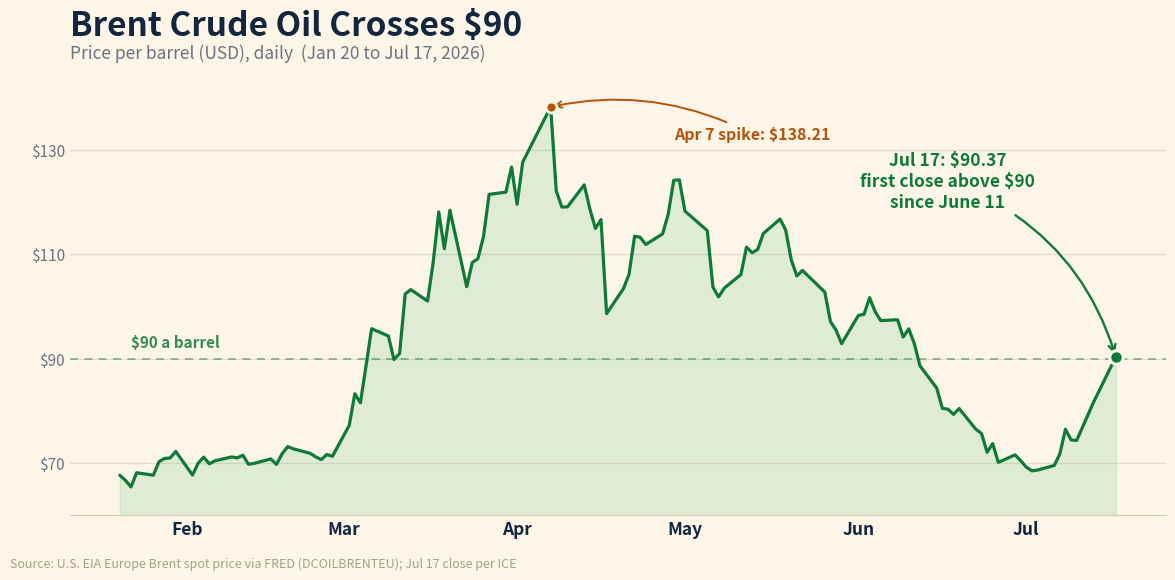

The script that saved this image:
#!/usr/bin/env python3
"""
make-brent-crossing-chart.py  [out.png]

Creative REALTY EXPERTS recreation of the "Brent Crude Oil" graphic for the
07/20/26 daily email. OUR OWN branded chart, not the source image: warm cream
ground, Economy-green line over a soft fill, a dashed $90 line that the last
point crosses, and callouts on the April spike and the two week run up.

IMPORTANT, why this differs from the newsletter graphic Harv supplied: the
reference image tops out near $115, but the actual Brent spot series peaked at
$138.21 on 2026-04-07. This chart plots the real FRED/EIA daily series, so the
April spike is taller and truer than the reference.

Data: FRED DCOILBRENTEU (Europe Brent spot, EIA) daily, 2026-01-20 to 2026-07-13,
plus the 2026-07-17 close of $90.37 reported by ICE via Market Briefs. FRED had
not yet published 07/14 to 07/17 at build time, so the final segment connects two
real observations, 07/13 and 07/17, with no invented days between.

Story (Market Briefs "Crossing over", 07/20/26): oil jumped over the weekend as
the Iran and U.S. conflict continued, with Brent crossing $90 a barrel. Higher
oil can mean higher gas prices, which squeezes buyers already stretched by rates.

No authorship label on the chart (per Harv, 06/29) - footer carries only the data
source. matplotlib only; build with python3.13 on Mac.
"""
import sys
from datetime import datetime
import matplotlib
matplotlib.use("Agg")
import matplotlib.pyplot as plt
import matplotlib.dates as mdates

OUT = sys.argv[1] if len(sys.argv) > 1 else "brent-crossing-072026.png"

# (date, USD per barrel) - faithful to FRED DCOILBRENTEU + the 07/17 ICE close
SERIES = [
    ("2026-01-20", 67.68),
    ("2026-01-21", 66.72),
    ("2026-01-22", 65.46),
    ("2026-01-23", 68.16),
    ("2026-01-26", 67.7),
    ("2026-01-27", 70.28),
    ("2026-01-28", 70.9),
    ("2026-01-29", 71.0),
    ("2026-01-30", 72.25),
    ("2026-02-02", 67.72),
    ("2026-02-03", 70.01),
    ("2026-02-04", 71.15),
    ("2026-02-05", 69.87),
    ("2026-02-06", 70.45),
    ("2026-02-09", 71.19),
    ("2026-02-10", 71.01),
    ("2026-02-11", 71.52),
    ("2026-02-12", 69.8),
    ("2026-02-13", 69.96),
    ("2026-02-16", 70.81),
    ("2026-02-17", 69.77),
    ("2026-02-18", 71.78),
    ("2026-02-19", 73.17),
    ("2026-02-20", 72.75),
    ("2026-02-23", 71.9),
    ("2026-02-24", 71.21),
    ("2026-02-25", 70.69),
    ("2026-02-26", 71.66),
    ("2026-02-27", 71.32),
    ("2026-03-02", 77.24),
    ("2026-03-03", 83.28),
    ("2026-03-04", 81.56),
    ("2026-03-05", 88.59),
    ("2026-03-06", 95.74),
    ("2026-03-09", 94.35),
    ("2026-03-10", 89.84),
    ("2026-03-11", 90.98),
    ("2026-03-12", 102.38),
    ("2026-03-13", 103.23),
    ("2026-03-16", 101.04),
    ("2026-03-17", 108.39),
    ("2026-03-18", 118.09),
    ("2026-03-19", 111.05),
    ("2026-03-20", 118.42),
    ("2026-03-23", 103.79),
    ("2026-03-24", 108.42),
    ("2026-03-25", 109.14),
    ("2026-03-26", 113.39),
    ("2026-03-27", 121.47),
    ("2026-03-30", 121.88),
    ("2026-03-31", 126.69),
    ("2026-04-01", 119.56),
    ("2026-04-02", 127.61),
    ("2026-04-07", 138.21),
    ("2026-04-08", 122.11),
    ("2026-04-09", 119.03),
    ("2026-04-10", 119.07),
    ("2026-04-13", 123.28),
    ("2026-04-14", 118.69),
    ("2026-04-15", 114.93),
    ("2026-04-16", 116.63),
    ("2026-04-17", 98.63),
    ("2026-04-20", 103.4),
    ("2026-04-21", 106.14),
    ("2026-04-22", 113.44),
    ("2026-04-23", 113.25),
    ("2026-04-24", 111.86),
    ("2026-04-27", 113.89),
    ("2026-04-28", 117.62),
    ("2026-04-29", 124.16),
    ("2026-04-30", 124.24),
    ("2026-05-01", 118.26),
    ("2026-05-05", 114.51),
    ("2026-05-06", 103.7),
    ("2026-05-07", 101.82),
    ("2026-05-08", 103.48),
    ("2026-05-11", 106.11),
    ("2026-05-12", 111.37),
    ("2026-05-13", 110.28),
    ("2026-05-14", 110.91),
    ("2026-05-15", 113.96),
    ("2026-05-18", 116.73),
    ("2026-05-19", 114.64),
    ("2026-05-20", 108.93),
    ("2026-05-21", 105.84),
    ("2026-05-22", 106.9),
    ("2026-05-26", 102.75),
    ("2026-05-27", 97.11),
    ("2026-05-28", 95.47),
    ("2026-05-29", 92.88),
    ("2026-06-01", 98.29),
    ("2026-06-02", 98.49),
    ("2026-06-03", 101.69),
    ("2026-06-04", 98.98),
    ("2026-06-05", 97.29),
    ("2026-06-08", 97.46),
    ("2026-06-09", 94.15),
    ("2026-06-10", 95.73),
    ("2026-06-11", 92.84),
    ("2026-06-12", 88.64),
    ("2026-06-15", 84.36),
    ("2026-06-16", 80.5),
    ("2026-06-17", 80.33),
    ("2026-06-18", 79.35),
    ("2026-06-19", 80.46),
    ("2026-06-22", 76.49),
    ("2026-06-23", 75.69),
    ("2026-06-24", 72.09),
    ("2026-06-25", 73.74),
    ("2026-06-26", 70.16),
    ("2026-06-29", 71.59),
    ("2026-06-30", 70.46),
    ("2026-07-01", 69.24),
    ("2026-07-02", 68.53),
    ("2026-07-03", 68.68),
    ("2026-07-06", 69.56),
    ("2026-07-07", 71.78),
    ("2026-07-08", 76.5),
    ("2026-07-09", 74.46),
    ("2026-07-10", 74.34),
    ("2026-07-13", 81.62),
    ("2026-07-17", 90.37)
]

dates = [datetime.strptime(d, "%Y-%m-%d") for d, _ in SERIES]
vals  = [v for _, v in SERIES]

GREEN    = "#16a34a"   # Economy section green
GREEN_DK = "#0f7a37"
INK      = "#12263f"
MUTED    = "#6b7280"
GROUND   = "#fdf6e8"   # warm cream (house style)
GRID     = "#e7ddc9"
ACCENT   = "#b45309"   # amber for the peak callout

fig, ax = plt.subplots(figsize=(12, 6.0))
fig.patch.set_facecolor(GROUND)
ax.set_facecolor(GROUND)

ax.fill_between(dates, vals, 60, color=GREEN, alpha=0.13, zorder=2)
ax.plot(dates, vals, color=GREEN_DK, linewidth=2.3, zorder=4,
        solid_joinstyle="round", solid_capstyle="round")

# the $90 threshold the story turns on
ax.axhline(90, color=GREEN_DK, linewidth=1.15, linestyle=(0, (5, 4)), alpha=0.55, zorder=3)
ax.text(dates[2], 91.6, "$90 a barrel", fontsize=11, fontweight="bold",
        color=GREEN_DK, alpha=0.85, ha="left", va="bottom")

# final point, the crossing
ax.scatter([dates[-1]], [vals[-1]], s=95, color=GREEN_DK, zorder=6,
           edgecolor=GROUND, linewidth=2.2)
ax.annotate("Jul 17: $90.37\nfirst close above $90\nsince June 11",
            xy=(dates[-1], vals[-1]), xytext=(dates[-20], 124),
            fontsize=12.5, fontweight="bold", color=GREEN_DK, ha="center", va="center",
            arrowprops=dict(arrowstyle="->", color=GREEN_DK, lw=1.7,
                            connectionstyle="arc3,rad=-0.25"))

# the April spike, the real high in this window
pk_i = max(range(len(vals)), key=lambda i: vals[i])
ax.scatter([dates[pk_i]], [vals[pk_i]], s=62, color=ACCENT, zorder=6,
           edgecolor=GROUND, linewidth=2.0)
ax.annotate("Apr 7 spike: $138.21",
            xy=(dates[pk_i], vals[pk_i]), xytext=(dates[pk_i + 16], 133),
            fontsize=11.5, fontweight="bold", color=ACCENT, ha="left", va="center",
            arrowprops=dict(arrowstyle="->", color=ACCENT, lw=1.4,
                            connectionstyle="arc3,rad=0.18"))

ax.set_ylim(60, 145)
ax.set_yticks([70, 90, 110, 130])
ax.set_yticklabels(["$70", "$90", "$110", "$130"])
ax.xaxis.set_major_locator(mdates.MonthLocator())
ax.xaxis.set_major_formatter(mdates.DateFormatter("%b"))
ax.tick_params(axis="y", labelsize=11, colors=MUTED, length=0)
ax.tick_params(axis="x", labelsize=12.5, colors=INK, length=0)
for lbl in ax.get_xticklabels():
    lbl.set_fontweight("bold")
ax.grid(axis="y", color=GRID, linewidth=1.0)
ax.set_axisbelow(True)
for s in ("top", "right", "left"):
    ax.spines[s].set_visible(False)
ax.spines["bottom"].set_color("#d8cbb0")

ax.set_title("Brent Crude Oil Crosses $90", fontsize=24, fontweight="bold",
             color=INK, loc="left", pad=26)
ax.text(0.0, 1.03, "Price per barrel (USD), daily  (Jan 20 to Jul 17, 2026)",
        transform=ax.transAxes, fontsize=12.5, color=MUTED, ha="left")

fig.text(0.012, 0.014,
         "Source: U.S. EIA Europe Brent spot price via FRED (DCOILBRENTEU); "
         "Jul 17 close per ICE",
         fontsize=9, color="#a99f88", ha="left")

fig.subplots_adjust(left=0.062, right=0.975, top=0.84, bottom=0.10)
fig.savefig(OUT, dpi=150, facecolor=GROUND)
plt.close(fig)
print("wrote", OUT)
